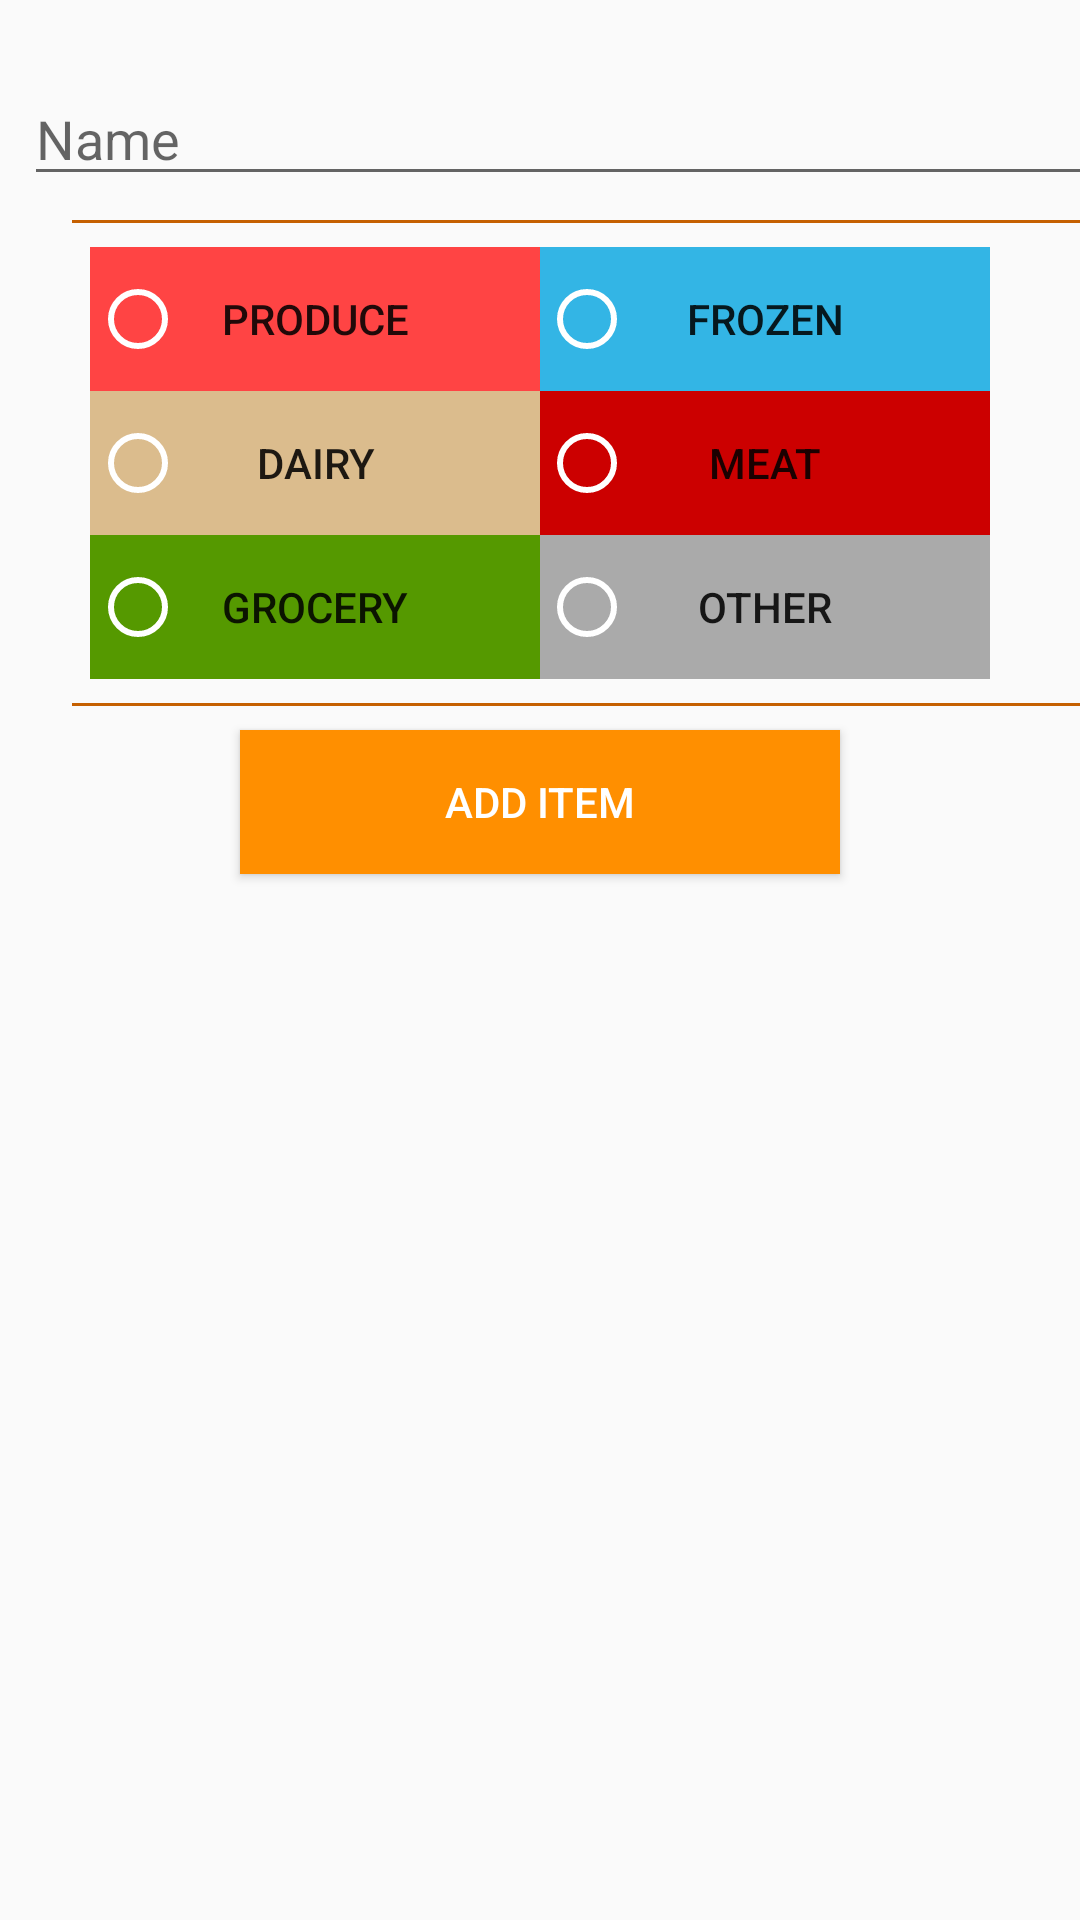

This screen was rendered from an Android layout file. Write that file and the resources it references.
<!-- AndroidManifest.xml: activity theme AppTheme -->
<!-- res/layout/activity_add_item.xml -->
<?xml version="1.0" encoding="utf-8"?>
<android.support.constraint.ConstraintLayout xmlns:android="http://schemas.android.com/apk/res/android"
    xmlns:app="http://schemas.android.com/apk/res-auto"
    xmlns:tools="http://schemas.android.com/tools"
    android:layout_width="match_parent"
    android:layout_height="match_parent"
    tools:context="com.example.joemattes.grocerylist.AddItemActivity"
    tools:layout_editor_absoluteY="81dp"
    tools:layout_editor_absoluteX="0dp">

    <EditText
        android:id="@+id/editText"
        style="@style/Widget.AppCompat.EditText"
        android:layout_width="368dp"
        android:layout_height="wrap_content"
        android:layout_marginLeft="8dp"
        android:layout_marginTop="24dp"
        android:ems="10"
        android:hint="@string/edit_text_name"
        android:imeOptions="actionDone"
        android:maxLines="1"
        android:singleLine="true"
        app:layout_constraintLeft_toLeftOf="parent"
        app:layout_constraintTop_toTopOf="parent" />

    <ImageView
        android:id="@+id/imageView"
        android:layout_width="0dp"
        android:layout_height="1dp"
        android:layout_marginLeft="16dp"
        android:layout_marginRight="16dp"
        android:layout_marginTop="8dp"
        app:layout_constraintLeft_toLeftOf="@+id/editText"
        app:layout_constraintRight_toRightOf="@+id/editText"
        app:layout_constraintTop_toBottomOf="@+id/editText"
        app:srcCompat="@color/colorPrimaryDark" />

    <FrameLayout
        android:id="@+id/frameLayout"
        android:layout_width="300dp"
        android:layout_height="wrap_content"
        android:layout_marginLeft="8dp"
        android:layout_marginRight="8dp"
        android:layout_marginTop="8dp"
        app:layout_constraintHorizontal_bias="0.5"
        app:layout_constraintLeft_toLeftOf="parent"
        app:layout_constraintRight_toRightOf="parent"
        app:layout_constraintTop_toBottomOf="@+id/imageView">

        <LinearLayout
            android:id="@+id/linearLayout"
            android:layout_width="match_parent"
            android:layout_height="match_parent"
            android:orientation="horizontal"
            android:weightSum="2"
            tools:layout_editor_absoluteX="104dp"
            tools:layout_editor_absoluteY="83dp">

            <LinearLayout
                android:layout_width="wrap_content"
                android:layout_height="wrap_content"
                android:layout_weight="1"
                android:orientation="vertical"
                android:weightSum="3">

                <Button
                    android:id="@+id/produceB"
                    style="@style/Widget.AppCompat.Button.Borderless"
                    android:layout_width="match_parent"
                    android:layout_height="wrap_content"
                    android:background="@color/red"
                    android:text="@string/discription_produce"
                    android:onClick="anyButtonCkick"
                    android:layout_weight="1"/>

                <Button
                    android:id="@+id/dairyB"
                    style="@style/Widget.AppCompat.Button.Borderless"
                    android:layout_width="match_parent"
                    android:layout_height="wrap_content"
                    android:background="@color/cream"
                    android:text="@string/discription_dariy"
                    android:onClick="anyButtonCkick"
                    android:layout_weight="1"/>

                <Button
                    android:id="@+id/groceryB"
                    style="@style/Widget.AppCompat.Button.Borderless"
                    android:layout_width="match_parent"
                    android:layout_height="wrap_content"
                    android:background="@color/green"
                    android:text="@string/discription_grocery"
                    android:onClick="anyButtonCkick"
                    android:layout_weight="1"/>
            </LinearLayout>

            <LinearLayout
                android:layout_width="wrap_content"
                android:layout_height="wrap_content"
                android:layout_weight="1"
                android:orientation="vertical"
                android:weightSum="3">

                <Button
                    android:id="@+id/frozenB"
                    style="@style/Widget.AppCompat.Button.Borderless"
                    android:layout_width="match_parent"
                    android:layout_height="wrap_content"
                    android:background="@color/blue"
                    android:text="@string/discription_frozen"
                    android:onClick="anyButtonCkick"
                    android:layout_weight="1"/>

                <Button
                    android:id="@+id/meatB"
                    style="@style/Widget.AppCompat.Button.Borderless"
                    android:layout_width="match_parent"
                    android:layout_height="wrap_content"
                    android:background="@color/darkRed"
                    android:text="@string/discription_meat"
                    android:onClick="anyButtonCkick"
                    android:layout_weight="1"/>

                <Button
                    android:id="@+id/extraB"
                    style="@style/Widget.AppCompat.Button.Borderless"
                    android:layout_width="match_parent"
                    android:layout_height="wrap_content"
                    android:background="@color/grey"
                    android:text="@string/discription_other"
                    android:onClick="anyButtonCkick"
                    android:layout_weight="1"/>
            </LinearLayout>
        </LinearLayout>

        <LinearLayout
            android:id="@+id/radioGrouplinear"
            android:layout_width="match_parent"
            android:layout_height="match_parent"
            android:layout_marginLeft="0dp"
            android:orientation="horizontal"
            android:weightSum="100"
            app:layout_constraintLeft_toLeftOf="@+id/linearLayout"
            tools:layout_editor_absoluteY="111dp">

            <RadioGroup
                android:id="@+id/pdgRG"
                android:layout_width="wrap_content"
                android:layout_height="match_parent"
                android:layout_weight="1"
                android:orientation="vertical"
                android:weightSum="3">

                <RadioButton
                    android:id="@+id/produceRB"
                    android:layout_width="wrap_content"
                    android:layout_height="wrap_content"
                    android:layout_weight="1"
                    android:clickable="false"
                    android:theme="@style/RadioStyle" />

                <RadioButton
                    android:id="@+id/dairyRB"
                    android:layout_width="wrap_content"
                    android:layout_height="wrap_content"
                    android:layout_weight="1"
                    android:clickable="false"
                    android:theme="@style/RadioStyle" />

                <RadioButton
                    android:id="@+id/groceryRB"
                    android:layout_width="wrap_content"
                    android:layout_height="wrap_content"
                    android:layout_weight="1"
                    android:clickable="false"
                    android:theme="@style/RadioStyle" />
            </RadioGroup>

            <Space
                android:layout_width="wrap_content"
                android:layout_height="wrap_content"
                android:layout_weight="49"
                tools:layout_editor_absoluteX="78dp"
                tools:layout_editor_absoluteY="360dp" />

            <RadioGroup
                android:id="@+id/fmeRG"
                android:layout_width="wrap_content"
                android:layout_height="match_parent"
                android:layout_weight="1"
                android:orientation="vertical"
                android:weightSum="3">

                <RadioButton
                    android:id="@+id/frozenRB"
                    android:layout_width="wrap_content"
                    android:layout_height="wrap_content"
                    android:layout_weight="1"
                    android:clickable="false"
                    android:theme="@style/RadioStyle" />

                <RadioButton
                    android:id="@+id/meatRB"
                    android:layout_width="wrap_content"
                    android:layout_height="wrap_content"
                    android:layout_weight="1"
                    android:clickable="false"
                    android:theme="@style/RadioStyle" />

                <RadioButton
                    android:id="@+id/extraRB"
                    android:layout_width="wrap_content"
                    android:layout_height="wrap_content"
                    android:layout_weight="1"
                    android:clickable="false"
                    android:theme="@style/RadioStyle" />
            </RadioGroup>

            <Space
                android:layout_width="wrap_content"
                android:layout_height="wrap_content"
                android:layout_weight="49" />
        </LinearLayout>
    </FrameLayout>

    <ImageView
        android:id="@+id/imageView9"
        android:layout_width="0dp"
        android:layout_height="1dp"
        android:layout_marginEnd="16dp"
        android:layout_marginStart="16dp"
        android:layout_marginTop="8dp"
        app:layout_constraintEnd_toEndOf="@+id/editText"
        app:layout_constraintStart_toStartOf="@+id/editText"
        app:layout_constraintTop_toBottomOf="@+id/frameLayout"
        app:srcCompat="@color/colorPrimaryDark" />

    <Button
        android:id="@+id/b_add"
        android:layout_width="200dp"
        android:layout_height="wrap_content"
        android:layout_marginLeft="8dp"
        android:layout_marginRight="8dp"
        android:layout_marginTop="8dp"
        android:background="@color/colorPrimary"
        android:onClick="addItemButtonClick"
        android:text="@string/additemactivity_title"
        android:textColor="@android:color/white"
        app:layout_constraintLeft_toLeftOf="parent"
        app:layout_constraintRight_toRightOf="parent"
        app:layout_constraintTop_toBottomOf="@+id/imageView9"
        tools:text="@string/additemactivity_title" />

</android.support.constraint.ConstraintLayout>
<!-- resources referenced by this layout -->
<resources>
  <color name="blue">#33b5e5</color>
  <color name="colorPrimary">#FF8f00</color>
  <color name="colorPrimaryDark">#FFc56000</color>
  <color name="cream">#dbbc8d</color>
  <color name="darkRed">#cc0000</color>
  <color name="green">#559900</color>
  <color name="grey">#aaaaaa</color>
  <color name="red">#ff4444</color>
  <string name="additemactivity_title">Add Item</string>
  <string name="discription_dariy">Dairy</string>
  <string name="discription_frozen">Frozen</string>
  <string name="discription_grocery">Grocery</string>
  <string name="discription_meat">Meat</string>
  <string name="discription_other">Other</string>
  <string name="discription_produce">Produce</string>
  <string name="edit_text_name">Name</string>
  <style name="RadioStyle" parent="Theme.AppCompat.Light.DarkActionBar">
          <item name="colorControlNormal">@color/white</item>
          <item name="colorControlActivated">@color/white</item>
      </style>
  <style name="AppTheme" parent="Theme.AppCompat.Light.DarkActionBar">
          
          <item name="colorPrimary">@color/colorPrimary</item>
          <item name="colorPrimaryDark">@color/colorPrimaryDark</item>
          <item name="colorAccent">@color/colorAccent</item>
      </style>
  <color name="white">#fff</color>
  <color name="colorAccent">#ff3d00</color>
</resources>
